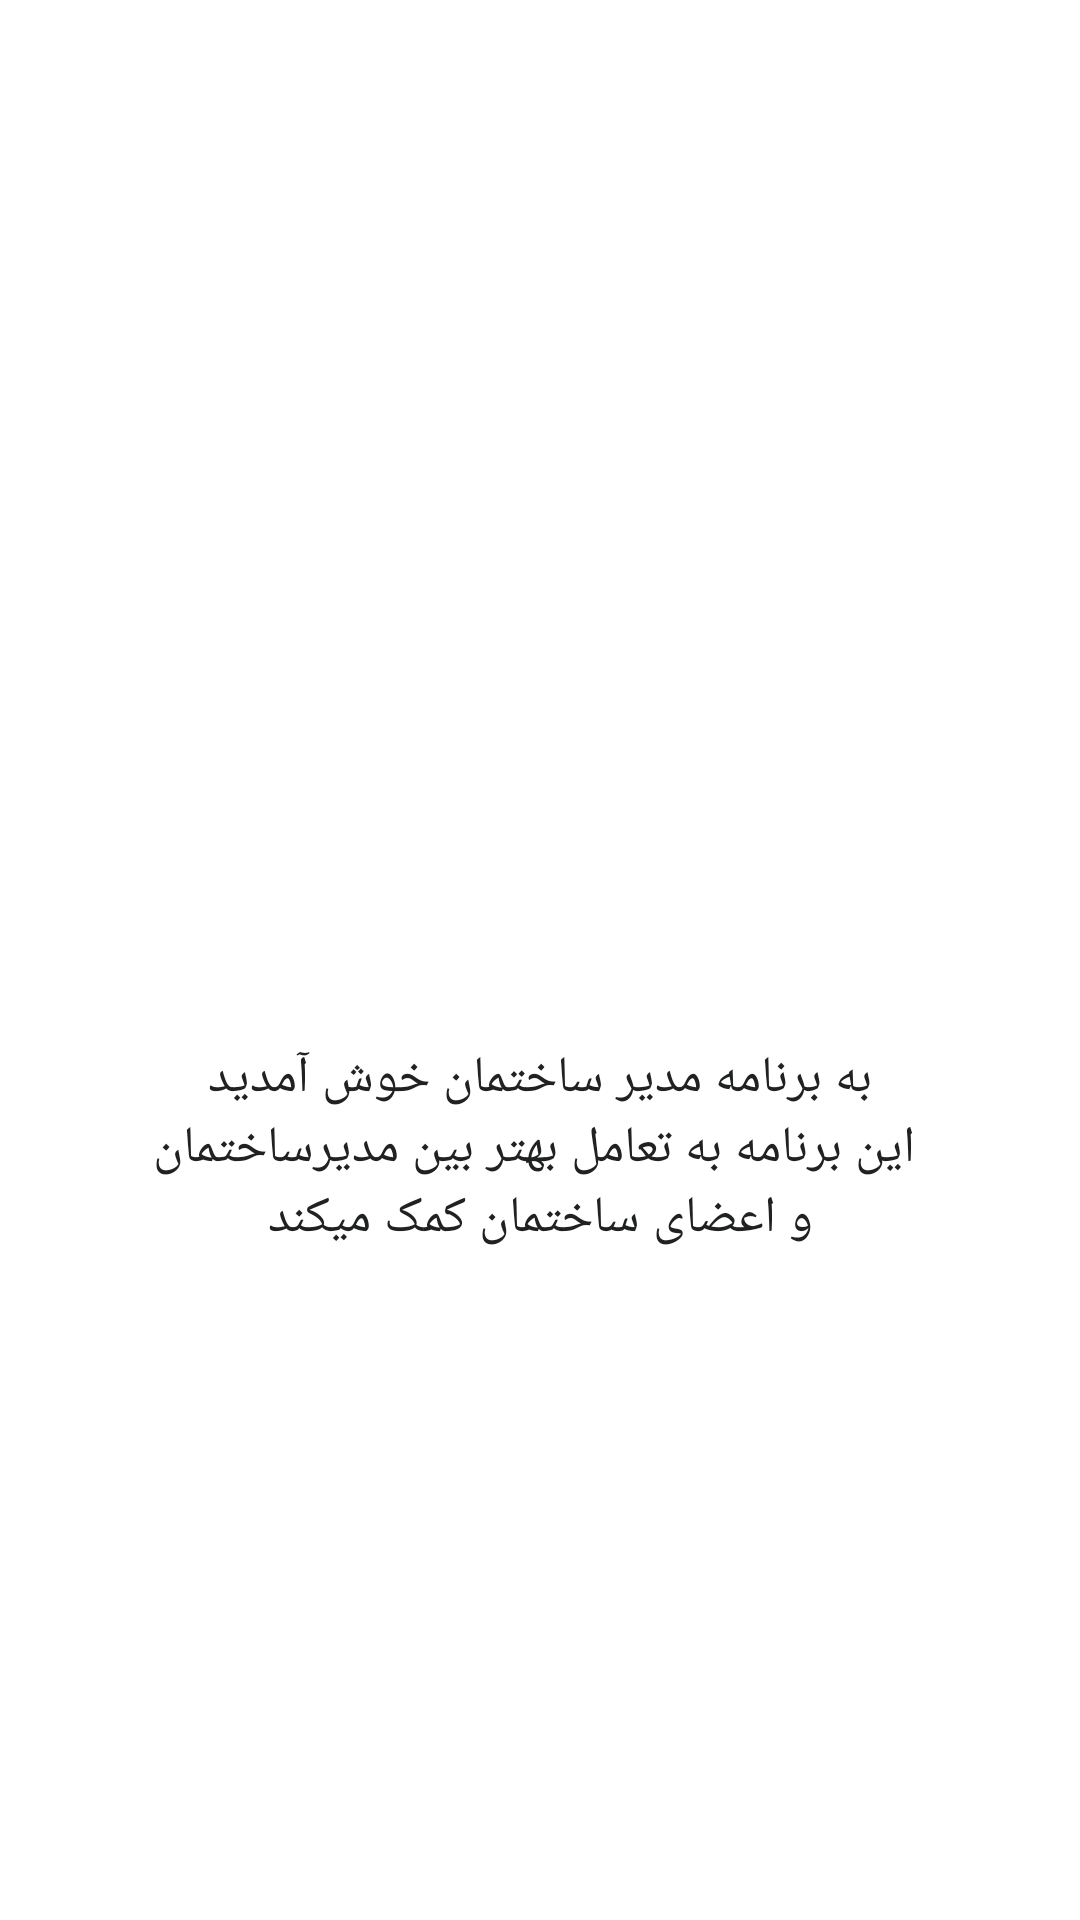

Write the Android layout XML for this screen, with the resource values it uses.
<!-- AndroidManifest.xml: application theme AppTheme -->
<!-- res/layout/slide1.xml -->
<?xml version="1.0" encoding="utf-8"?>
<androidx.constraintlayout.widget.ConstraintLayout xmlns:android="http://schemas.android.com/apk/res/android"
    android:layout_width="match_parent"
    android:layout_height="match_parent"
    xmlns:app="http://schemas.android.com/apk/res-auto">

    <ImageView
        android:id="@+id/introSlider_slide1_image"
        android:layout_width="150dp"
        android:layout_height="250dp"
        app:layout_constraintTop_toTopOf="parent"
        app:layout_constraintBottom_toBottomOf="parent"
        app:layout_constraintLeft_toLeftOf="parent"
        app:layout_constraintRight_toRightOf="parent"
        android:src="@drawable/building_intro_slider"
        app:layout_constraintVertical_bias="0.2"
        />

    <TextView
        android:layout_width="0dp"
        android:layout_height="wrap_content"
        app:layout_constraintTop_toTopOf="parent"
        app:layout_constraintBottom_toBottomOf="parent"
        app:layout_constraintLeft_toLeftOf="parent"
        app:layout_constraintRight_toRightOf="parent"
        android:layout_marginTop="@dimen/very_big_margin"
        android:layout_marginRight="@dimen/introSlider_text_margin_right_left"
        android:layout_marginLeft="@dimen/introSlider_text_margin_right_left"
        android:textSize="@dimen/introSlider_textSize"
        android:textColor="@color/introSlider_textColor"
        android:gravity="center"
        android:text="@string/description_slide1"
        app:layout_constraintVertical_bias="0.6"
        />

</androidx.constraintlayout.widget.ConstraintLayout>
<!-- resources referenced by this layout -->
<resources>
  <color name="introSlider_textColor">#202221</color>
  <dimen name="introSlider_textSize">17sp</dimen>
  <dimen name="introSlider_text_margin_right_left">50dp</dimen>
  <dimen name="very_big_margin">14dp</dimen>
  <string name="description_slide1">به برنامه مدیر ساختمان خوش آمدید\n این برنامه به تعامل بهتر بین مدیرساختمان و اعضای ساختمان کمک میکند</string>
  <style name="AppTheme" parent="Theme.MaterialComponents.Light.NoActionBar">
          
          <item name="colorPrimary">@color/colorPrimary</item>
          <item name="colorPrimaryDark">@color/colorPrimaryDark</item>
          <item name="colorAccent">@color/colorAccent</item>
          <item name="android:windowAnimationStyle">@style/activity_transition</item>
          <item name="android:windowContentTransitions">true</item>
      </style>
  <color name="colorPrimary">#323A5E</color>
  <color name="colorPrimaryDark">#2B3155</color>
  <color name="colorAccent">#725A7A</color>
  <style name="activity_transition" parent="android:Theme.Material">
          <item name="android:activityOpenEnterAnimation">@anim/activity_open_enter</item>
          <item name="android:activityOpenExitAnimation">@anim/activity_open_exit</item>
          <item name="android:activityCloseEnterAnimation">@anim/activity_close_enter</item>
          <item name="android:activityCloseExitAnimation">@anim/activity_close_exit</item>
      </style>
</resources>
